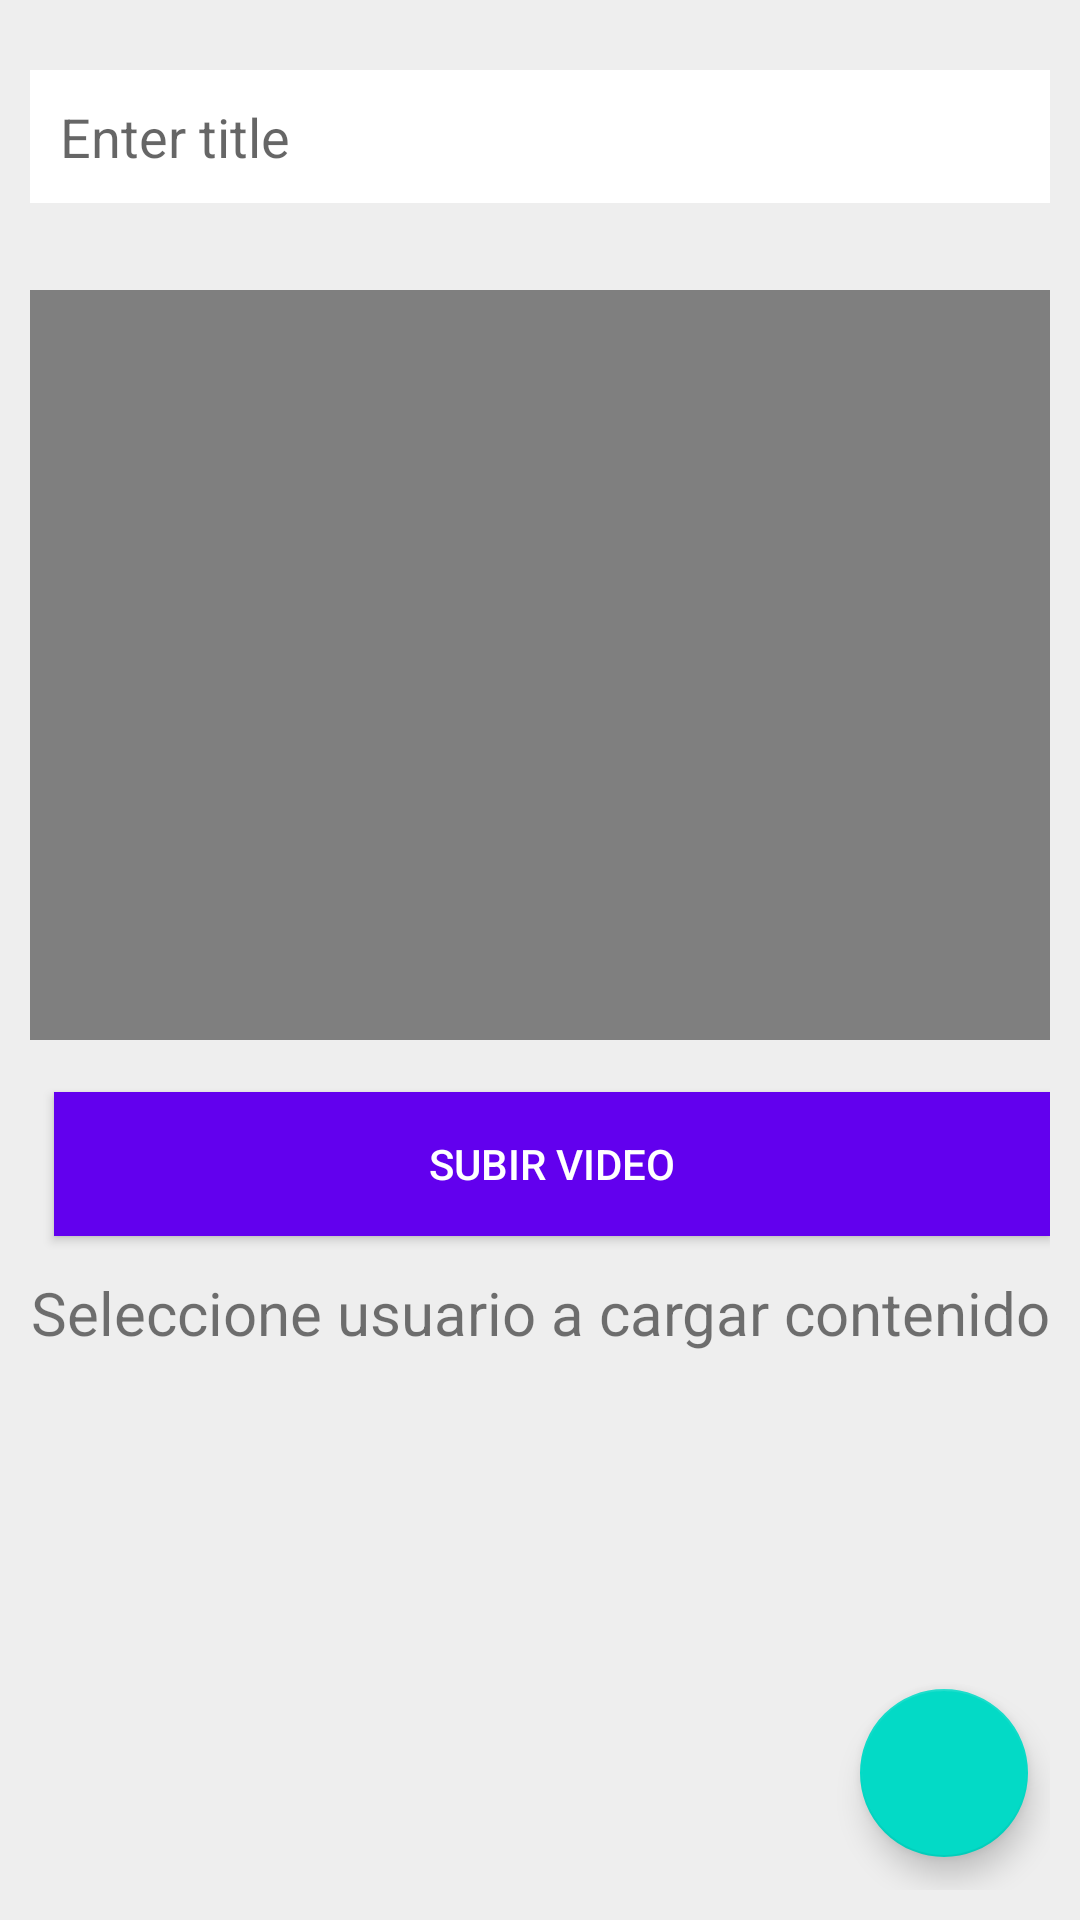

Here is an Android app screen rendered from its layout file. Give the layout XML and the strings, colors and styles it references.
<!-- AndroidManifest.xml: application theme AppTheme -->
<!-- res/layout/activity_videos.xml -->
<?xml version="1.0" encoding="utf-8"?>
<androidx.constraintlayout.widget.ConstraintLayout xmlns:android="http://schemas.android.com/apk/res/android"
    xmlns:app="http://schemas.android.com/apk/res-auto"
    xmlns:tools="http://schemas.android.com/tools"
    android:layout_width="match_parent"
    android:layout_height="match_parent"
    android:background="@color/colorgray"
    android:padding="10dp"
    tools:context=".addVideoActivity">


    <EditText
        android:id="@+id/titleEtR"
        android:layout_width="match_parent"
        android:layout_height="wrap_content"
        android:background="@color/colorWhite"
        android:hint="Enter title"
        android:inputType="textPersonName|textCapSentences"
        android:padding="10dp"
        android:textColor="@color/colorblack"
        app:layout_constraintBottom_toBottomOf="parent"
        app:layout_constraintEnd_toEndOf="parent"
        app:layout_constraintStart_toStartOf="parent"
        app:layout_constraintTop_toTopOf="parent"
        app:layout_constraintVertical_bias="0.023"></EditText>

    <VideoView
        android:id="@+id/videoViewR"
        android:layout_width="match_parent"
        android:layout_height="250dp"
        app:layout_constraintBottom_toBottomOf="parent"
        app:layout_constraintEnd_toEndOf="parent"
        app:layout_constraintHorizontal_bias="0.157"
        app:layout_constraintStart_toStartOf="parent"
        app:layout_constraintTop_toBottomOf="@+id/titleEtR"
        app:layout_constraintVertical_bias="0.093"></VideoView>

    <Button
        android:id="@+id/buttonRT"
        android:layout_width="match_parent"
        android:layout_height="wrap_content"
        android:layout_marginStart="8dp"
        android:background="@color/colorPrimary"
        android:text="subir video"
        android:textColor="@color/colorWhite"
        app:layout_constraintBottom_toBottomOf="parent"
        app:layout_constraintStart_toStartOf="parent"
        app:layout_constraintTop_toBottomOf="@+id/videoViewR"
        app:layout_constraintVertical_bias="0.073"></Button>

    <TextView
        android:id="@+id/textView3"
        android:layout_width="match_parent"
        android:layout_height="wrap_content"
        android:layout_marginTop="12dp"
        android:textAlignment="center"
        android:text="Seleccione usuario a cargar contenido"
        android:textSize="20dp"
        app:layout_constraintEnd_toEndOf="parent"
        app:layout_constraintStart_toStartOf="parent"
        app:layout_constraintTop_toBottomOf="@+id/buttonRT"></TextView>

    <LinearLayout
        android:layout_width="match_parent"
        android:layout_height="150dp"
        android:layout_margin="10dp"
        android:orientation="horizontal"
        app:layout_constraintBottom_toBottomOf="parent"
        app:layout_constraintEnd_toEndOf="parent"
        app:layout_constraintHorizontal_bias="0.487"
        app:layout_constraintStart_toStartOf="parent"
        app:layout_constraintTop_toBottomOf="@+id/textView3"
        app:layout_constraintVertical_bias="0.192">

        <ListView
            android:id="@+id/lv_datosPersonasRvideo"
            android:layout_width="match_parent"
            android:layout_height="wrap_content"
            android:nestedScrollingEnabled="true">

        </ListView>

    </LinearLayout>

    <com.google.android.material.floatingactionbutton.FloatingActionButton
        android:id="@+id/pickVideoFab"
        android:layout_width="wrap_content"
        android:layout_height="wrap_content"
        android:src="@drawable/ic_baseline_ondemand_video"
        app:layout_constraintBottom_toBottomOf="parent"
        app:layout_constraintEnd_toEndOf="parent"
        app:layout_constraintHorizontal_bias="0.974"
        app:layout_constraintStart_toStartOf="parent"
        app:layout_constraintTop_toBottomOf="@+id/buttonRT"
        app:layout_constraintVertical_bias="0.932"></com.google.android.material.floatingactionbutton.FloatingActionButton>

</androidx.constraintlayout.widget.ConstraintLayout>
<!-- resources referenced by this layout -->
<resources>
  <color name="colorPrimary">#6200EE</color>
  <color name="colorWhite">#FFFFFF</color>
  <color name="colorblack">#000</color>
  <color name="colorgray">#eee</color>
  <style name="AppTheme" parent="Theme.MaterialComponents.DayNight.NoActionBar">
          
          <item name="colorPrimary">@color/colorPrimary</item>
          <item name="colorPrimaryDark">@color/colorPrimaryDark</item>
          <item name="colorAccent">@color/colorAccent</item>
      </style>
  <color name="colorPrimaryDark">#3700B3</color>
  <color name="colorAccent">#03DAC5</color>
</resources>
